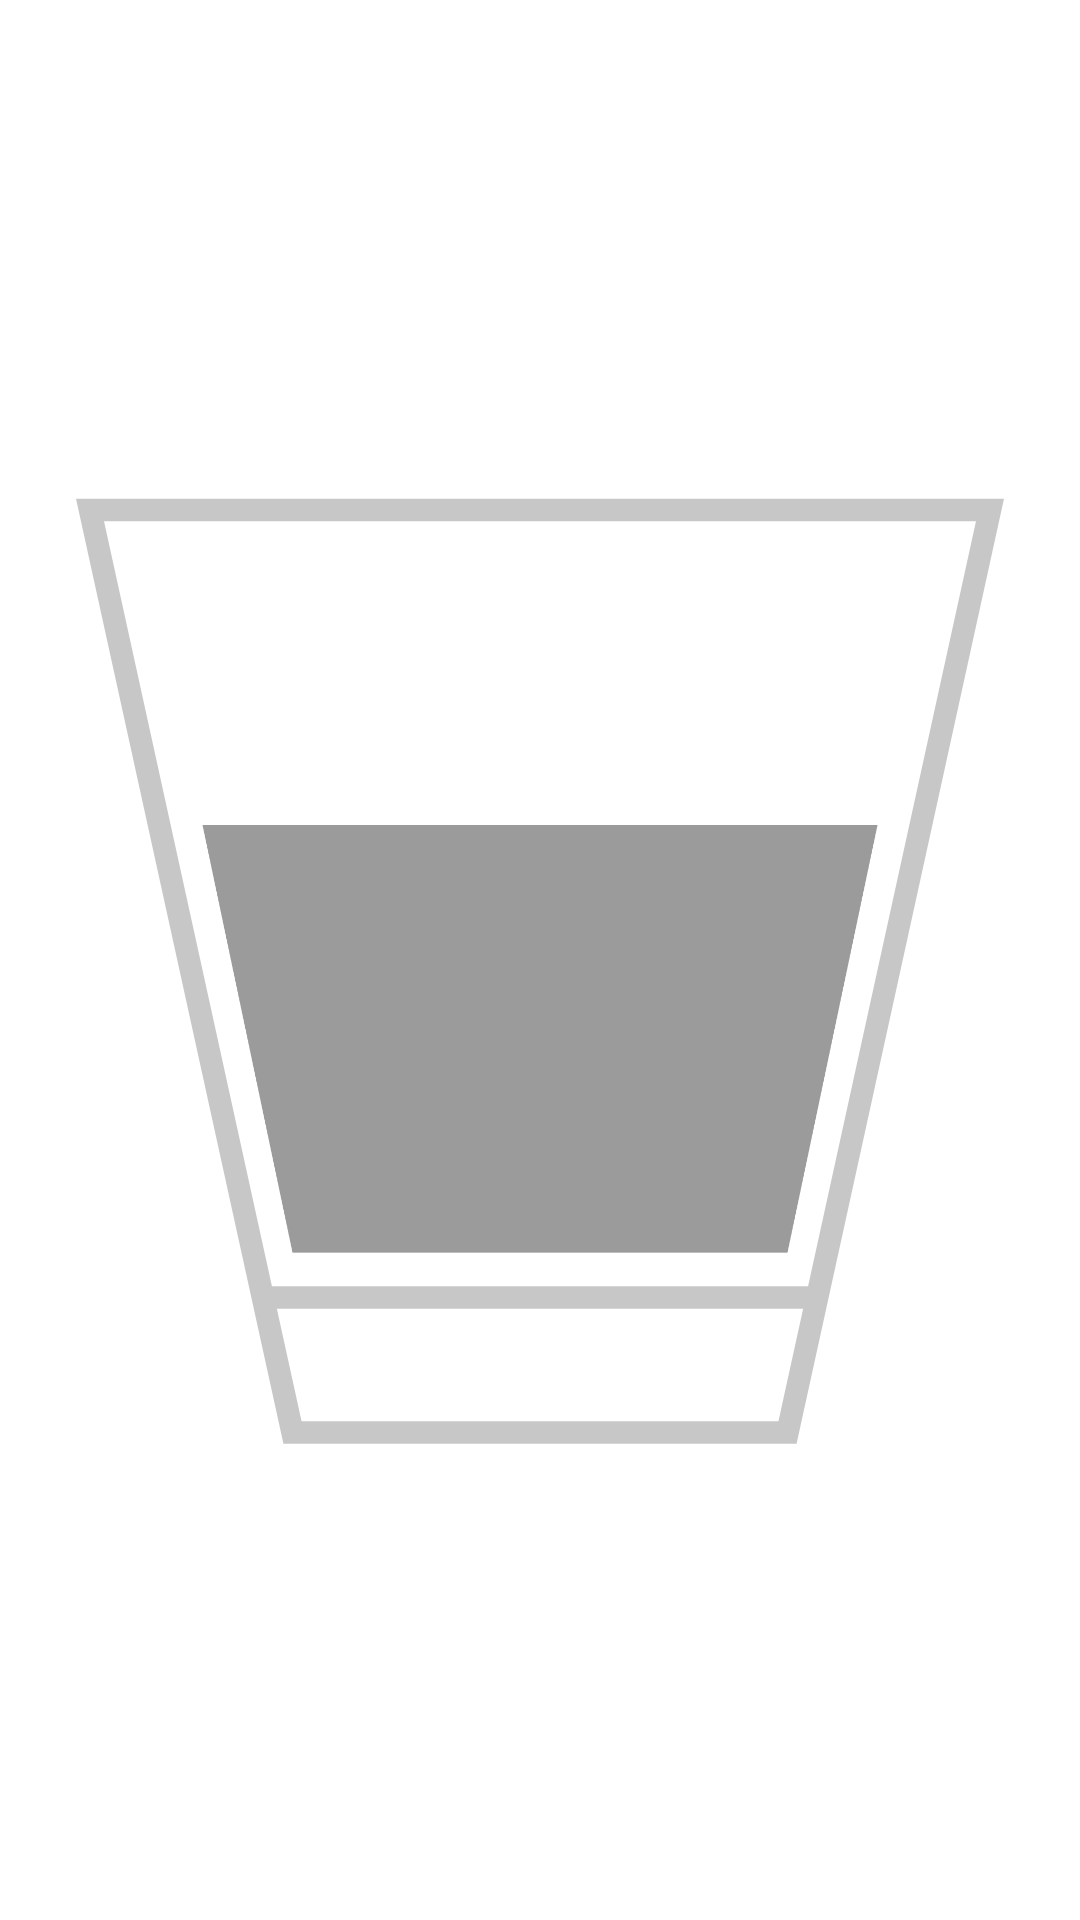

The Android layout XML behind this screen, and the referenced resources:
<!-- AndroidManifest.xml: application theme AppTheme -->
<!-- res/layout/juice_layout.xml -->
<?xml version="1.0" encoding="utf-8"?>
<FrameLayout xmlns:android="http://schemas.android.com/apk/res/android"
    xmlns:app="http://schemas.android.com/apk/res-auto"
    android:layout_width="@dimen/juice_icon_size"
    android:layout_height="@dimen/juice_icon_size">

    <ImageView
        android:layout_width="match_parent"
        android:layout_height="match_parent"
        app:srcCompat="@drawable/ic_glass" />

    <ImageView
        android:id="@+id/color"
        android:layout_width="match_parent"
        android:layout_height="match_parent"
        app:srcCompat="@drawable/ic_juice" />

</FrameLayout>
<!-- resources referenced by this layout -->
<resources>
  <dimen name="juice_icon_size">64dp</dimen>
  <!-- drawable ic_glass (drawable) -->
  <vector xmlns:android="http://schemas.android.com/apk/res/android"
          android:width="48dp"
          android:height="48dp"
          android:viewportWidth="48.0"
          android:viewportHeight="48.0">
      <path
          android:pathData="M12,39L36,39"
          android:strokeColor="@color/light_grey"
          android:fillColor="#00000000"
          android:strokeWidth="1"/>
      <path
          android:pathData="M4,4l40,0l-9,41l-22,0z"
          android:strokeColor="@color/light_grey"
          android:fillColor="#00000000"
          android:strokeWidth="1"/>
  </vector>
  <!-- drawable ic_juice (drawable) -->
  <vector xmlns:android="http://schemas.android.com/apk/res/android"
          android:width="48dp"
          android:height="48dp"
          android:viewportWidth="48.0"
          android:viewportHeight="48.0">
      <path
          android:pathData="M9,18l30,0l-4,19l-22,0z"
          android:strokeColor="#00000000"
          android:fillColor="#9B9B9B"
          android:strokeWidth="1"/>
  </vector>
  <style name="AppTheme" parent="Theme.AppCompat.Light.NoActionBar">
          
  
          <item name="android:windowBackground">@color/white</item>
          <item name="colorAccent">@color/blue</item>
      </style>
  <color name="light_grey">#C7C7C7</color>
  <color name="white">#FFF</color>
  <color name="blue">#00CBFF</color>
</resources>
